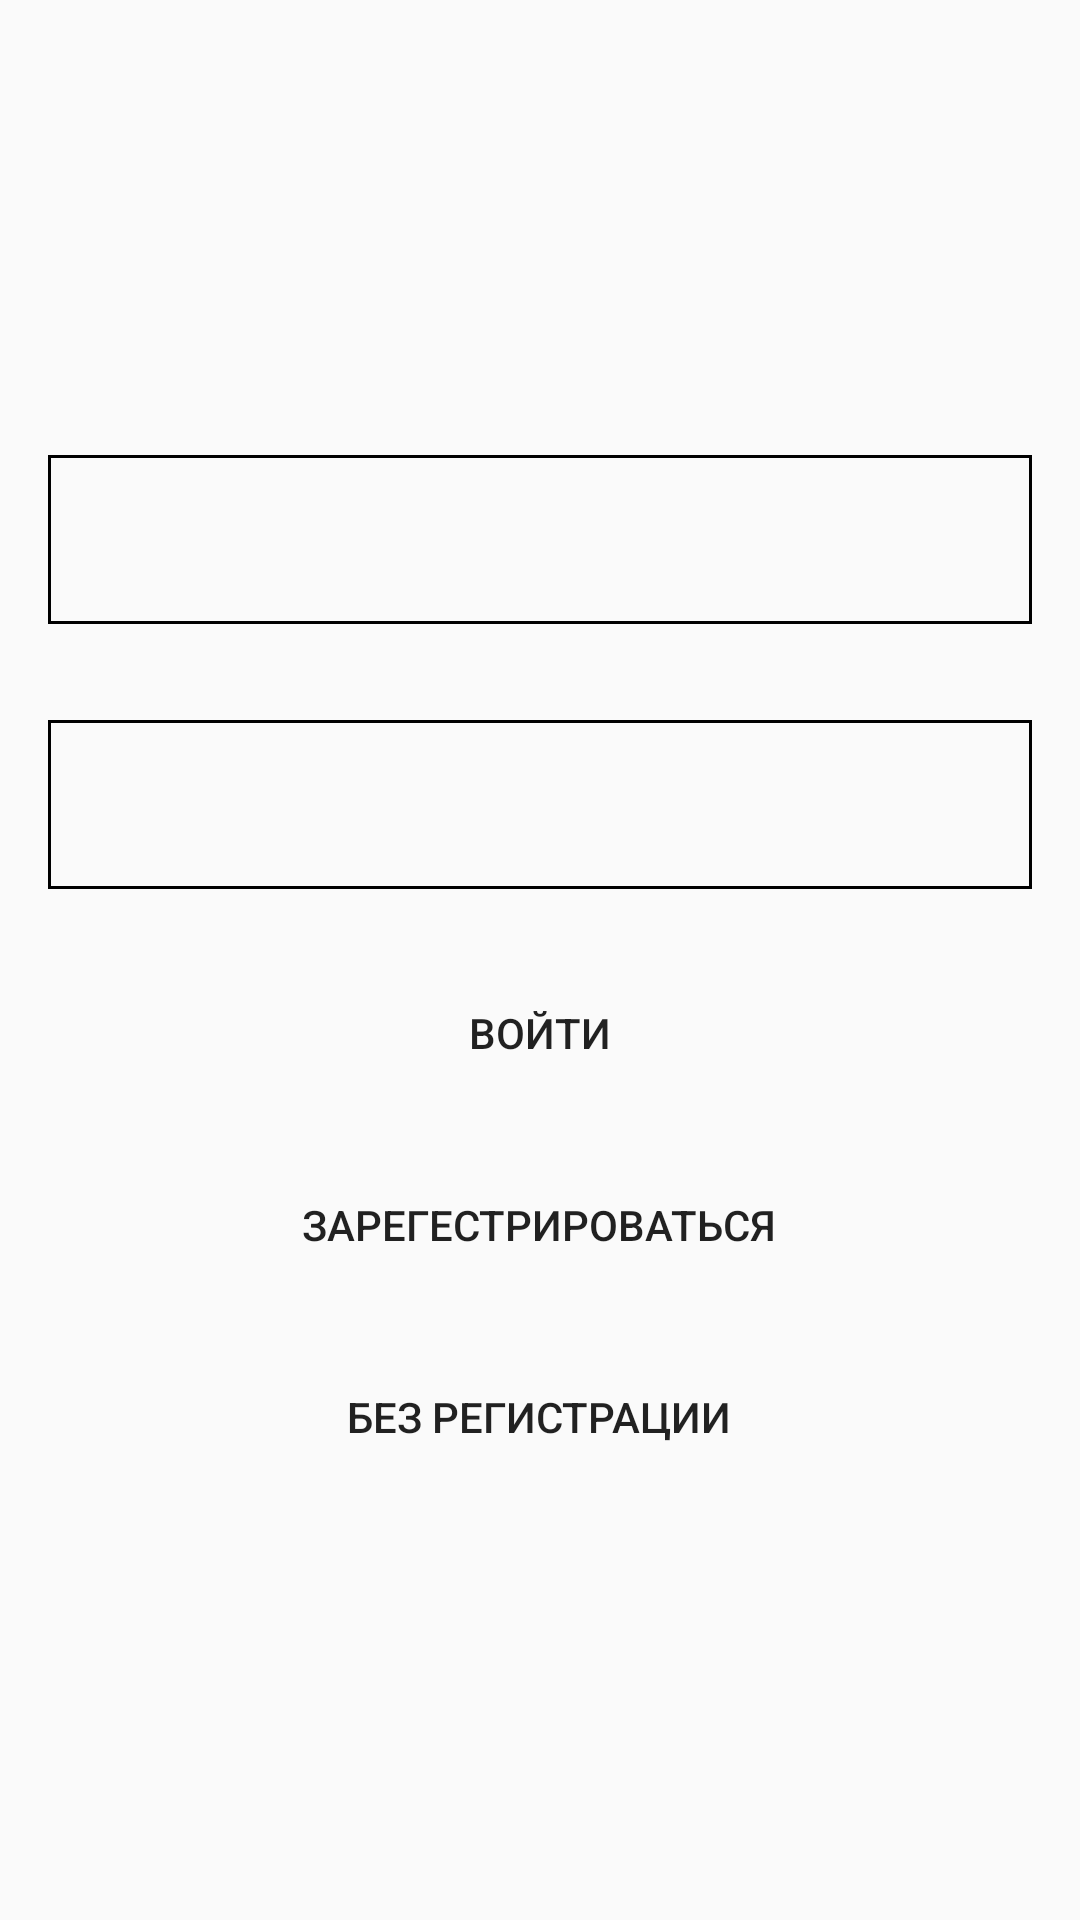

Reconstruct the res/layout file that produces this screen, plus the resources it refers to.
<!-- AndroidManifest.xml: activity theme AppTheme.NoActionBar -->
<!-- res/layout/activity_main.xml -->
<?xml version="1.0" encoding="utf-8"?>
<LinearLayout
    xmlns:android="http://schemas.android.com/apk/res/android"
    xmlns:app="http://schemas.android.com/apk/res-auto"
    xmlns:tools="http://schemas.android.com/tools"
    android:layout_width="match_parent"
    android:layout_height="match_parent"
    android:orientation="vertical"
    android:background="@drawable/tic_tac_portrait"
    android:gravity="center"
    tools:context=".MainActivity">

    <android.support.design.widget.TextInputEditText
        android:padding="16dp"
        android:background="@drawable/rectangle_textedit"
        android:id="@+id/edit_email"
        android:layout_width="match_parent"
        android:layout_height="wrap_content"
        android:layout_margin = "16dp"/>


    <android.support.design.widget.TextInputEditText
        android:padding="16dp"
        android:background="@drawable/rectangle_textedit"
        android:id="@+id/edit_password"
        android:layout_width="match_parent"
        android:layout_height="wrap_content"
        android:layout_margin = "16dp"/>

        <Button
            android:paddingLeft="8dp"
            android:paddingRight="8dp"
            android:background="@drawable/btn_without_engles_transp"
            android:layout_margin="8dp"
            android:id="@+id/log_in"
            android:text="Войти"
            android:layout_width="wrap_content"
            android:layout_height="wrap_content"/>
        <Button
            android:layout_margin="8dp"
            android:paddingLeft="8dp"
            android:paddingRight="8dp"
            android:background="@drawable/btn_without_engles_transp"
            android:id="@+id/btn_register"
            android:text="@string/register"
            android:layout_width="wrap_content"
            android:layout_height="wrap_content"/>

    <Button
        android:paddingLeft="8dp"
        android:paddingRight="8dp"
        android:background="@drawable/btn_without_engles_transp"
        android:layout_margin="8dp"
        android:id="@+id/btn_without_register"
        android:text="@string/without_register"
        android:layout_width="wrap_content"
        android:layout_height="wrap_content"/>

</LinearLayout>
<!-- resources referenced by this layout -->
<resources>
  <!-- drawable btn_without_engles_transp (drawable) -->
  <?xml version="1.0" encoding="utf-8"?>
  <ripple
      android:color="@android:color/darker_gray"
      xmlns:android="http://schemas.android.com/apk/res/android">
      <item
          android:id="@android:id/mask">
  
      <selector>
          <item>
              <shape
                  android:shape="rectangle">
                  <solid android:color="@android:color/white" />
                  <corners android:radius="30dp"/>
                  <stroke
                      android:color="@color/ColorBlack"
                      android:width="1dp"/>
              </shape>
  
          </item>
      <item>
          <shape
              android:shape="rectangle">
              <solid android:color="@android:color/transparent" />
              <corners android:radius="30dp"/>
              <stroke
                  android:color="@color/ColorBlack"
                  android:width="1dp"/>
          </shape>
  
      </item>
  
      </selector>
      </item>
  </ripple>
  <!-- drawable rectangle_textedit (drawable) -->
  <?xml version="1.0" encoding="utf-8"?>
  <shape xmlns:android="http://schemas.android.com/apk/res/android"
      android:shape="rectangle">
      <stroke
          android:color="@color/ColorBlack"
          android:width="1dp"/>
  
  </shape>
  <string name="register">зарегестрироваться</string>
  <string name="without_register">без регистрации</string>
  <style name="AppTheme.NoActionBar">
          <item name="windowActionBar">false</item>
          <item name="windowNoTitle">true</item>
      </style>
  <color name="ColorBlack">#000000</color>
</resources>
